The GitHub repository WryBin/Apple_sorting contains a labelled image folder "healthy_vs_rot" with 2 categories: healthy, rot. Examples follow, each with its label.

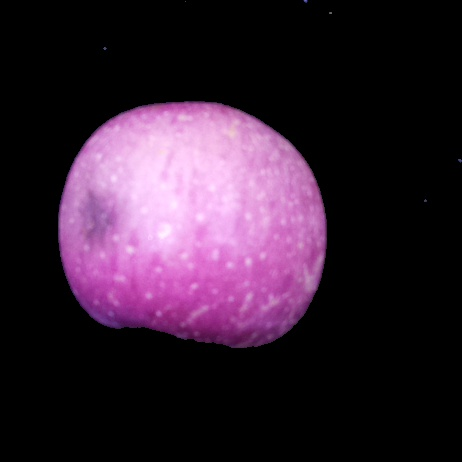
Label: rot

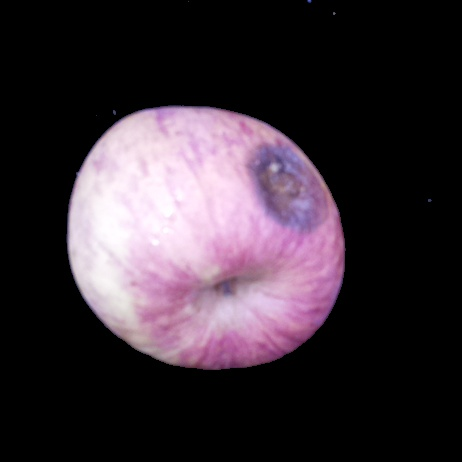
Label: rot

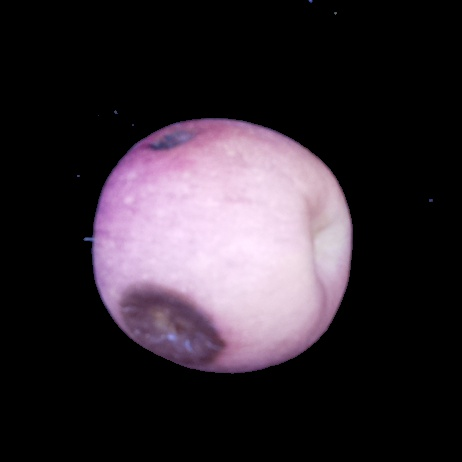
Label: rot

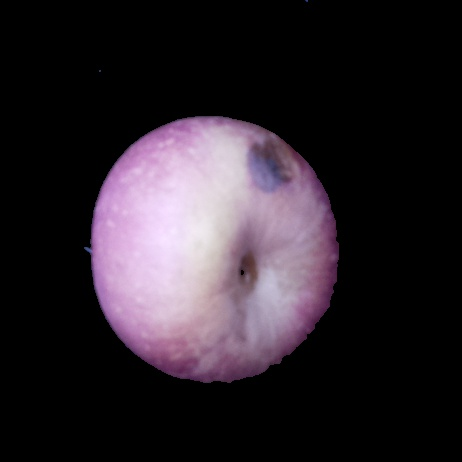
Label: rot

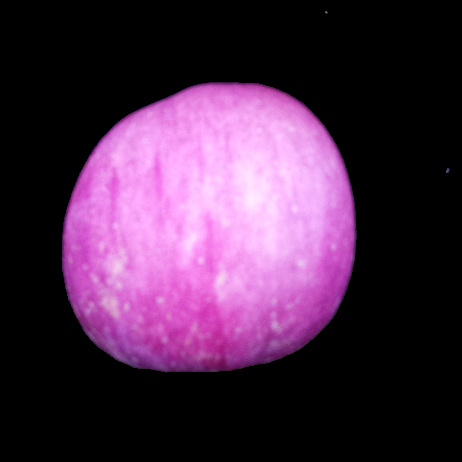
Label: healthy

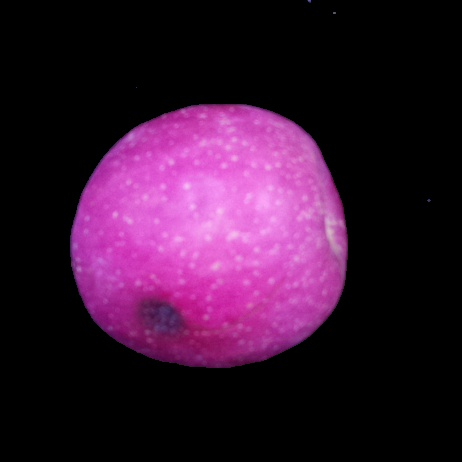
Label: rot
